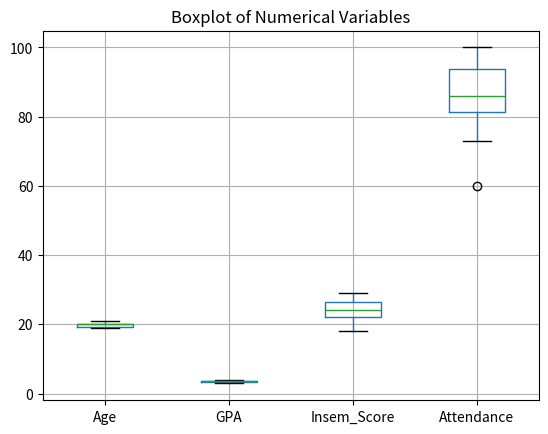
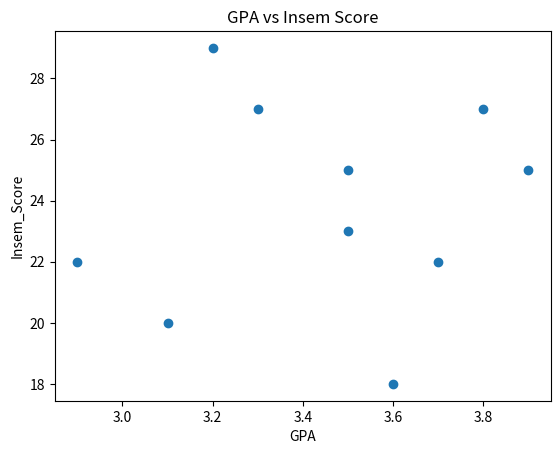

Source code (Python) for these figures, in order:
# PRACTICAL NO - 02
# AIM: Create an "Academic performance" dataset of students and perform the
#      following operations using Python.

import pandas as pd
import numpy as np

data = {
    'ROLL_NO': [1, 2, 3, 4, 5, 6, 7, 8, 9, 10],
    'Stud_Name': ['SAKSHI', 'GAURI', 'ANJALI', 'MANSI', 'SHREYA',
                  'Samantha', 'ADITI', 'PALLAVI', 'RIYA', 'BHUMIKA'],
    'Gender': ['Male', 'Female', 'Male', 'Female', 'Male',
               'Female', 'Male', 'Female', 'Male', 'Female'],
    'Age': [20, 19, 20, 19, 21, 20, 21, 19, 20, 20],
    'Class': ['TE', 'BE', 'TE', 'SE', 'TE', 'FE', 'SE', 'TE', 'SE', 'FE'],
    'Major': ['Science', 'Arts', 'Engineering', 'Business', 'Science',
              'Arts', 'Engineering', 'Business', 'Science', 'Arts'],
    'GPA': [3.2, 3.5, 3.8, 2.9, 3.6, 3.1, 3.7, 3.9, 3.5, 3.3],
    'Insem_Score': [29, 25, 27, 22, 18, 20, 22, 25, 23, 27],
    'Attendance': [90, 87, 85, 95, 73, 60, 100, 95, 85, 80]
}

df = pd.DataFrame(data)

# Check for missing values
print("Missing Values:")
print(df.isnull().sum())

# Check for inconsistencies in categorical variables
print("\nGender Value Counts:")
print(df['Gender'].value_counts())

# Check for inconsistencies in numerical variables
print("\nNumerical Variables Description:")
print(df[['Age', 'GPA', 'Insem_Score', 'Attendance']].describe())

import matplotlib.pyplot as plt

# Create boxplot for numerical variables
df[['Age', 'GPA', 'Insem_Score', 'Attendance']].boxplot()
plt.title('Boxplot of Numerical Variables')
plt.show()

# Create scatter plot for GPA and Insem Score
plt.scatter(df['GPA'], df['Insem_Score'])
plt.xlabel('GPA')
plt.ylabel('Insem_Score')
plt.title('GPA vs Insem Score')
plt.show()

# Apply logarithmic transformation to 'Insem Score' variable
df['Log Insem_Score'] = np.log(df['Insem_Score'])
print("\nDataFrame with Log Insem_Score:")
print(df[['Stud_Name', 'Insem_Score', 'Log Insem_Score']])
